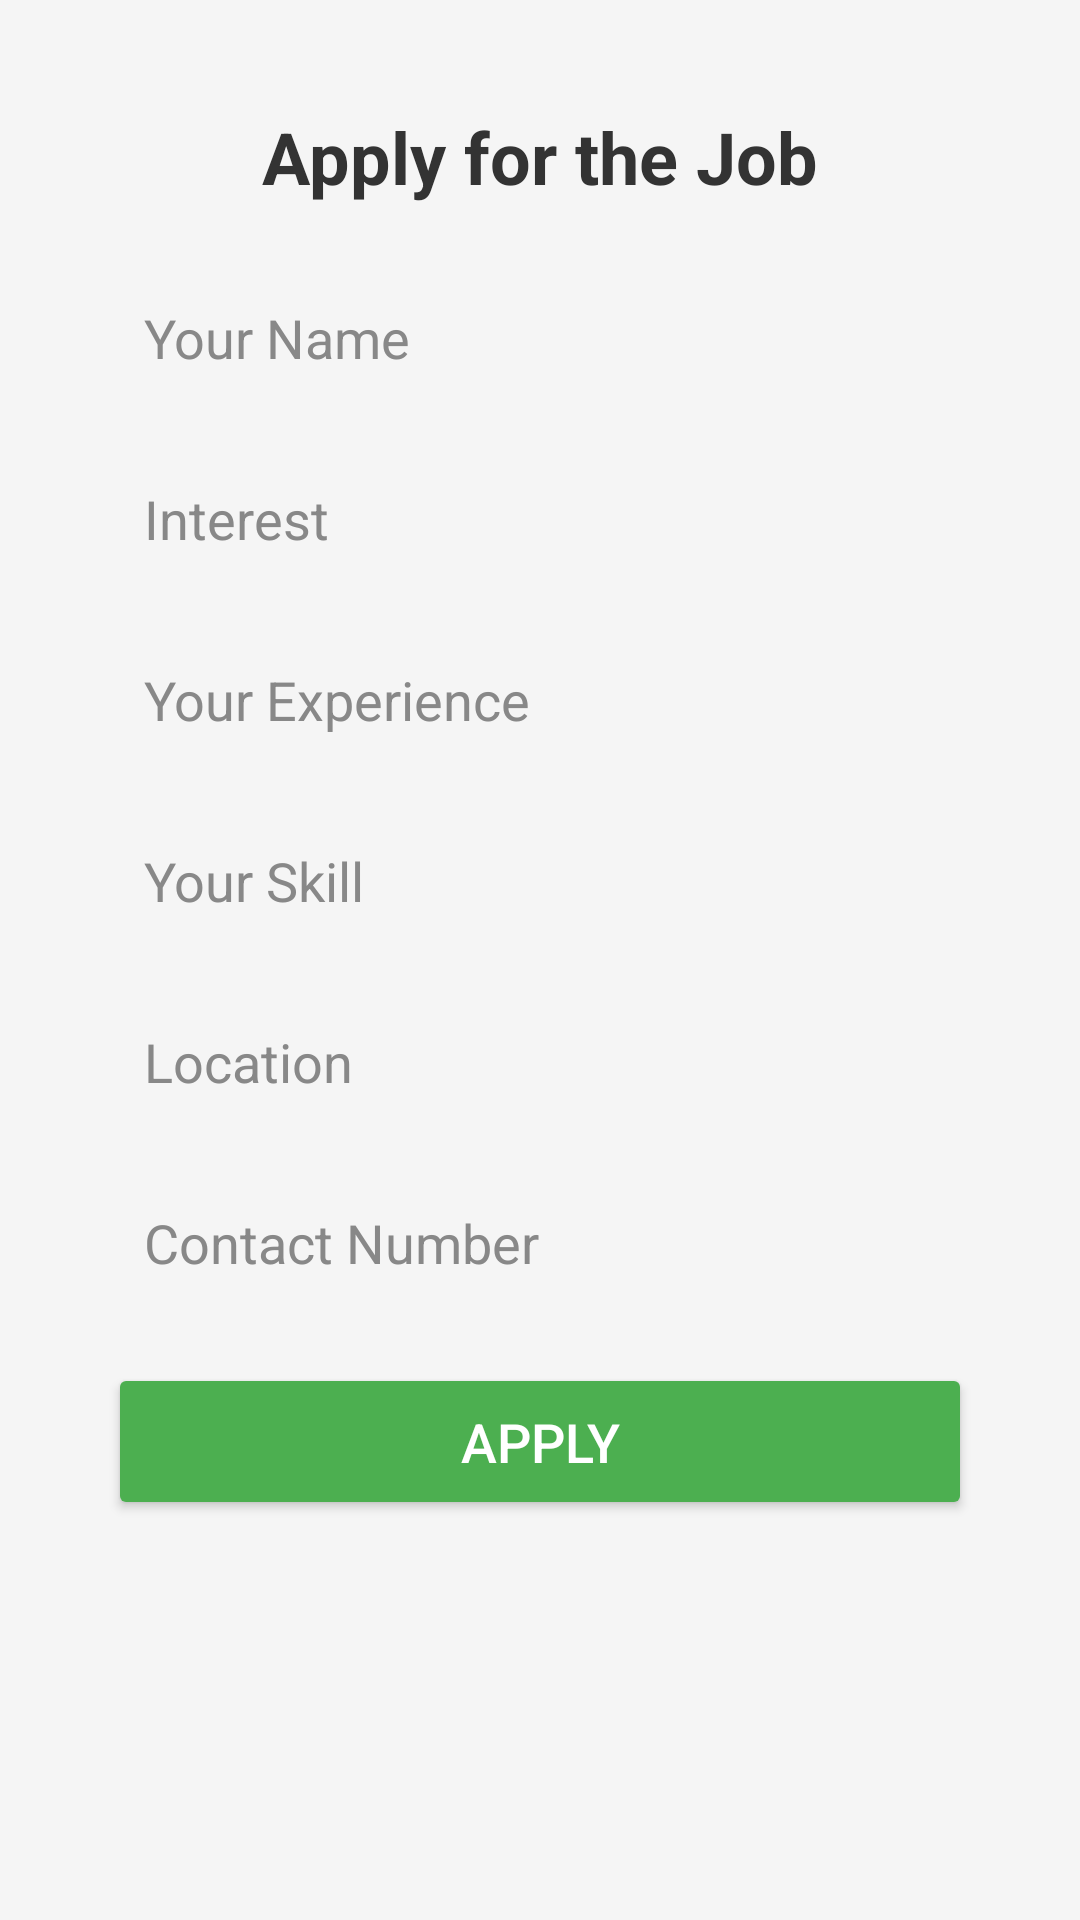

Layout XML and referenced resources for this Android screen:
<!-- AndroidManifest.xml: application theme Theme.StepUpBD -->
<!-- res/layout/activity_apply_info.xml -->
<?xml version="1.0" encoding="utf-8"?>
<ScrollView xmlns:android="http://schemas.android.com/apk/res/android"
    android:layout_width="match_parent"
    android:layout_height="match_parent"
    android:background="#F5F5F5"
    android:padding="16dp"
    >

    <LinearLayout
        android:id="@+id/main"
        android:orientation="vertical"
        android:layout_width="match_parent"
        android:layout_height="wrap_content"
        android:padding="20dp"
        android:background="@drawable/form_background"
        android:elevation="6dp">

        <TextView
            android:layout_width="wrap_content"
            android:layout_height="wrap_content"
            android:text="Apply for the Job"
            android:textSize="24sp"
            android:textStyle="bold"
            android:textColor="#333"
            android:layout_gravity="center"
            android:layout_marginBottom="20dp" />

        <EditText
            android:id="@+id/edName"
            android:layout_width="match_parent"
            android:layout_height="wrap_content"
            android:hint="Your Name"
            android:padding="12dp"
            android:background="@drawable/input_background"
            android:textColor="#000000"
            android:textColorHint="#888888"
            android:layout_marginBottom="12dp" />

        <EditText
            android:id="@+id/edInterest"
            android:layout_width="match_parent"
            android:layout_height="wrap_content"
            android:hint="Interest"
            android:padding="12dp"
            android:background="@drawable/input_background"
            android:textColor="#000000"
            android:textColorHint="#888888"
            android:layout_marginBottom="12dp" />

        <EditText
            android:id="@+id/edExperience"
            android:layout_width="match_parent"
            android:layout_height="wrap_content"
            android:hint="Your Experience"
            android:padding="12dp"
            android:background="@drawable/input_background"
            android:textColor="#000000"
            android:textColorHint="#888888"
            android:layout_marginBottom="12dp" />

        <EditText
            android:id="@+id/edSkill"
            android:layout_width="match_parent"
            android:layout_height="wrap_content"
            android:hint="Your Skill"
            android:padding="12dp"
            android:background="@drawable/input_background"
            android:textColor="#000000"
            android:textColorHint="#888888"
            android:layout_marginBottom="12dp" />

        <EditText
            android:id="@+id/edLocation"
            android:layout_width="match_parent"
            android:layout_height="wrap_content"
            android:hint="Location"
            android:padding="12dp"
            android:background="@drawable/input_background"
            android:textColor="#000000"
            android:textColorHint="#888888"
            android:layout_marginBottom="12dp" />

        <EditText
            android:id="@+id/edContact"
            android:layout_width="match_parent"
            android:layout_height="wrap_content"
            android:hint="Contact Number"
            android:inputType="phone"
            android:padding="12dp"
            android:background="@drawable/input_background"
            android:textColor="#000000"
            android:textColorHint="#888888"
            android:layout_marginBottom="16dp" />

        <ProgressBar
            android:id="@+id/progressBar"
            android:layout_width="match_parent"
            android:layout_height="wrap_content"
            style="?android:attr/progressBarStyle"
            android:layout_marginBottom="20dp"
            android:visibility="gone" />

        <Button
            android:id="@+id/buttonApplyJob"
            android:layout_width="match_parent"
            android:layout_height="wrap_content"
            android:text="Apply"
            android:textSize="18sp"
            android:textColor="#FFFFFF"
            android:backgroundTint="#4CAF50"
            android:layout_marginBottom="16dp"
            android:padding="14dp" />



    </LinearLayout>
</ScrollView>
<!-- resources referenced by this layout -->
<resources>
  <style name="Theme.StepUpBD" parent="Base.Theme.StepUpBD" />
  <style name="Base.Theme.StepUpBD" parent="Theme.Material3.DayNight.NoActionBar">
          
          
      </style>
</resources>
